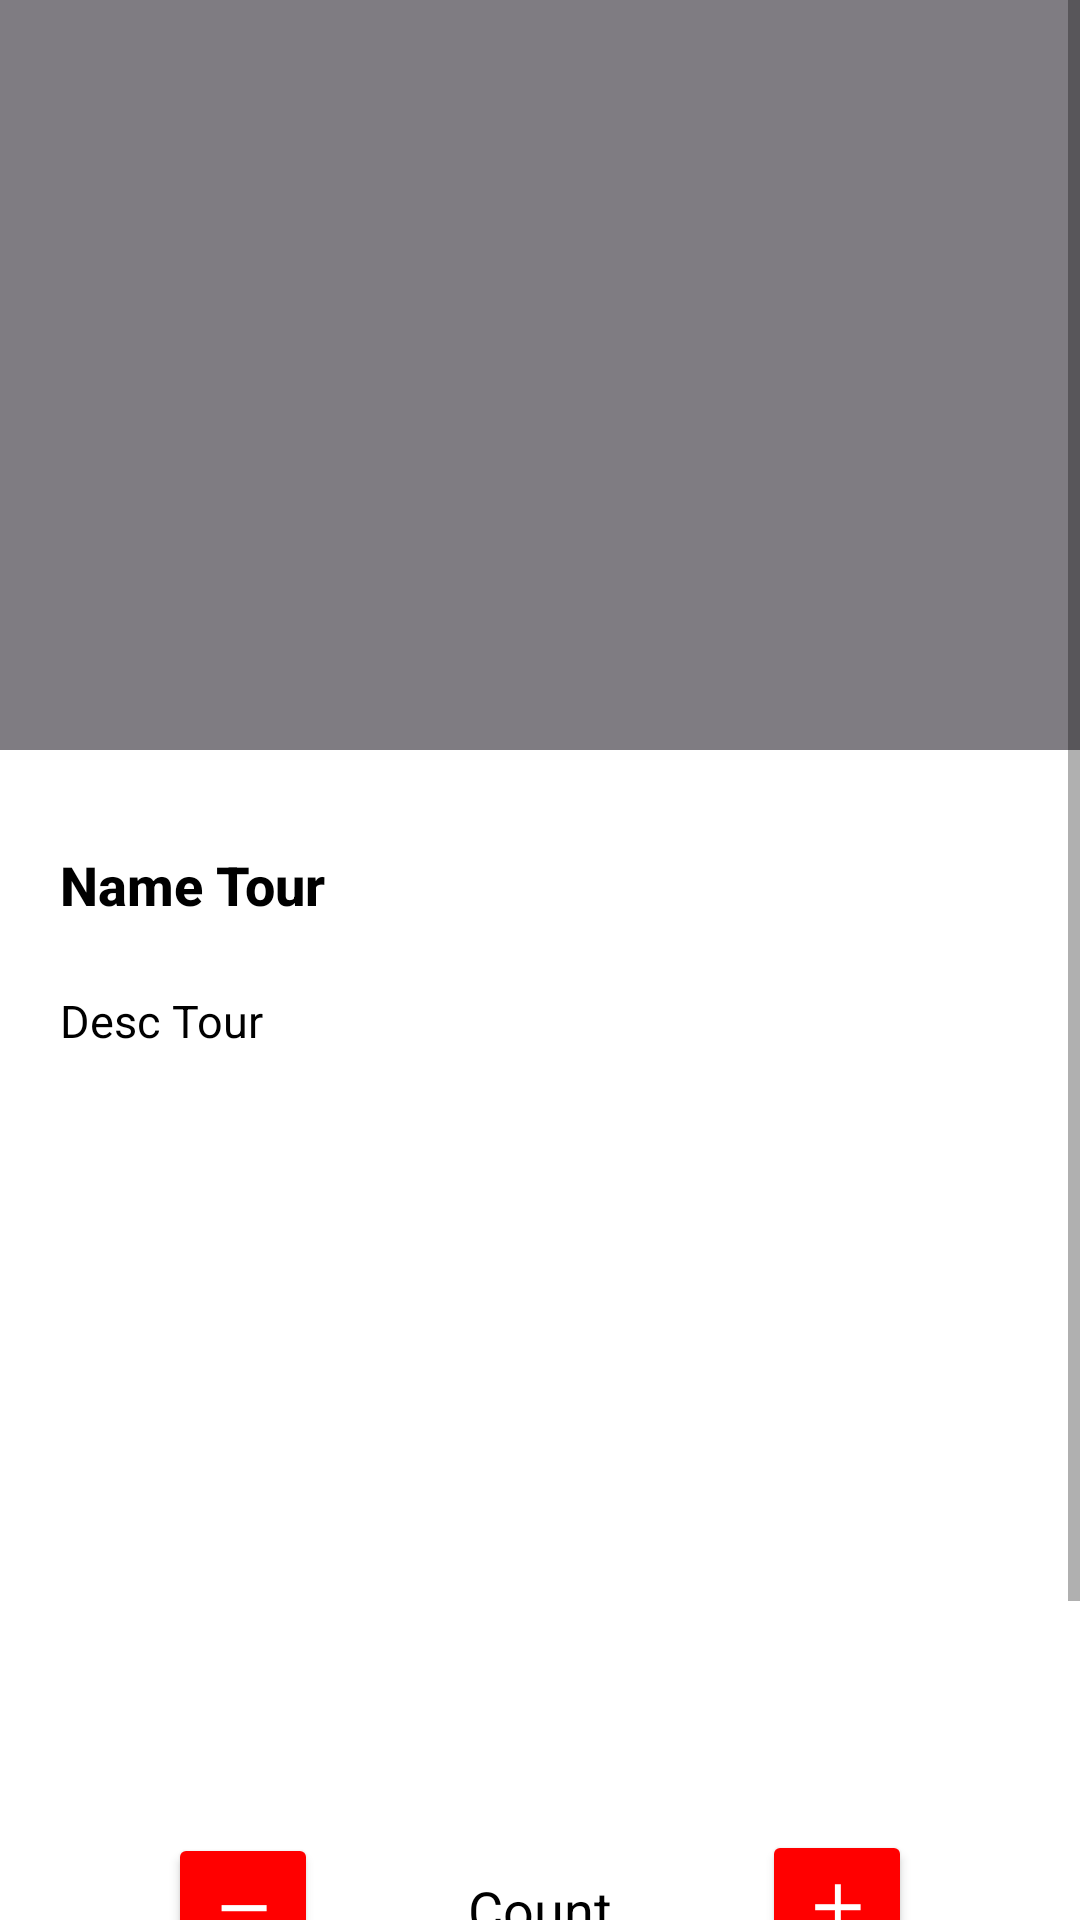

The Android layout XML behind this screen, and the referenced resources:
<!-- AndroidManifest.xml: application theme Theme.TravelApp -->
<!-- res/layout/activity_tour_detail.xml -->
<?xml version="1.0" encoding="utf-8"?>
<ScrollView
    xmlns:android="http://schemas.android.com/apk/res/android"
    xmlns:app="http://schemas.android.com/apk/res-auto"
    xmlns:tools="http://schemas.android.com/tools"
    android:layout_width="match_parent"
    android:layout_height="match_parent">

    <LinearLayout
        android:layout_width="match_parent"
        android:layout_height="wrap_content"
        android:background="@color/white"
        android:orientation="vertical"
        tools:context=".Ui.TourDetail">

        <LinearLayout
            android:layout_width="match_parent"
            android:layout_height="match_parent"
            android:orientation="vertical">

            <ImageView
                android:id="@+id/img_tour"
                android:layout_width="match_parent"
                android:layout_height="250dp"
                android:background="@color/grey"
                android:scaleType="centerCrop" />

            <LinearLayout
                android:layout_width="match_parent"
                android:layout_height="match_parent"
                android:layout_margin="10dp"
                android:orientation="vertical"
                android:padding="10dp">

                <LinearLayout
                    android:layout_width="match_parent"
                    android:layout_height="wrap_content"
                    android:layout_marginBottom="10dp"
                    android:orientation="horizontal">

                    <LinearLayout
                        android:layout_width="320dp"
                        android:layout_height="match_parent">

                        <TextView
                            android:gravity="center"
                            android:id="@+id/name_tour"
                            android:layout_width="wrap_content"
                            android:layout_height="match_parent"
                            android:fontFamily="sans-serif-medium"
                            android:text="Name Tour"
                            android:textColor="@color/black"
                            android:textSize="18dp"
                            android:textStyle="bold" />
                    </LinearLayout>
                    <LinearLayout
                        android:layout_width="wrap_content"
                        android:layout_height="wrap_content"
                        android:gravity="right">

                        <ImageButton
                            android:id="@+id/btn_img_loc"
                            android:layout_width="wrap_content"
                            android:layout_height="wrap_content"
                            android:contentDescription="@null"
                            android:elevation="6dp"
                            app:srcCompat="@drawable/ic_map"
                            android:background="@drawable/button_background"/>
                    </LinearLayout>
                </LinearLayout>

                <LinearLayout
                    android:layout_width="match_parent"
                    android:layout_height="280dp"
                    android:orientation="vertical">

                    <TextView
                        android:id="@+id/desc_tour"
                        android:layout_width="match_parent"
                        android:layout_height="wrap_content"
                        android:layout_marginBottom="10dp"
                        android:fontFamily="sans-serif"
                        android:text="Desc Tour"
                        android:textColor="@color/black"
                        android:textSize="15dp" />
                </LinearLayout>

                <LinearLayout
                    android:layout_width="match_parent"
                    android:layout_height="wrap_content"
                    android:orientation="vertical">

                    <LinearLayout
                        android:layout_width="match_parent"
                        android:layout_height="wrap_content"
                        android:gravity="right"
                        android:orientation="horizontal">


                    </LinearLayout>

                    <LinearLayout
                        android:layout_width="match_parent"
                        android:layout_height="wrap_content"
                        android:gravity="center_horizontal"
                        android:layout_marginBottom="5dp">

                        <Button
                            android:id="@+id/btn_SubCount"
                            android:layout_width="50dp"
                            android:layout_height="50dp"
                            android:backgroundTint="@color/red"
                            android:text="─"
                            android:textColor="@color/white"
                            android:textSize="20dp"
                            android:textStyle="bold" />

                        <TextView
                            android:id="@+id/txt_count"
                            android:layout_width="wrap_content"
                            android:layout_height="wrap_content"
                            android:layout_marginLeft="50dp"
                            android:layout_marginRight="50dp"
                            android:text="Count"
                            android:textColor="@color/black"
                            android:textSize="18dp" />

                        <Button
                            android:id="@+id/btn_AddCount"
                            android:layout_width="50dp"
                            android:layout_height="50dp"
                            android:backgroundTint="@color/red"
                            android:text="＋"
                            android:textColor="@color/white"
                            android:textSize="20dp"
                            android:textStyle="bold" />
                    </LinearLayout>
                    <LinearLayout
                        android:layout_width="match_parent"
                        android:layout_height="wrap_content"
                        android:orientation="horizontal"
                        android:layout_marginBottom="10dp"
                        android:gravity="center">

                        <TextView
                            android:id="@+id/price_tour"
                            android:layout_width="wrap_content"
                            android:layout_height="wrap_content"
                            android:fontFamily="sans-serif-black"
                            android:text="Price Tour"
                            android:textColor="@color/black"
                            android:textSize="18dp" />

                        <TextView
                            android:layout_width="wrap_content"
                            android:layout_height="wrap_content"
                            android:layout_marginLeft="5dp"
                            android:fontFamily="sans-serif-black"
                            android:text="Vnd"
                            android:textColor="@color/black"
                            android:textSize="18dp" />
                    </LinearLayout>

                    <Button
                        android:id="@+id/btn_pay"
                        android:layout_width="match_parent"
                        android:layout_height="wrap_content"
                        android:backgroundTint="@color/red"
                        android:text="Pay"
                        android:textStyle="bold"
                        android:textColor="@color/white"
                        android:textSize="18dp" />
                </LinearLayout>
            </LinearLayout>
        </LinearLayout>
    </LinearLayout>
</ScrollView>
<!-- resources referenced by this layout -->
<resources>
  <color name="black">#FF000000</color>
  <color name="grey">#7F7C82</color>
  <color name="red">#FF0000</color>
  <color name="white">#FFFFFFFF</color>
  <!-- drawable button_background (drawable) -->
  <?xml version="1.0" encoding="utf-8"?>
  <shape xmlns:android="http://schemas.android.com/apk/res/android"
      android:shape="oval">
  
      <solid
          android:color="@color/red"/>
  
      <size
          android:width="50dp"
          android:height="50dp"/>
  
  </shape>
  <!-- drawable ic_map (drawable-anydpi) -->
  <vector xmlns:android="http://schemas.android.com/apk/res/android"
      android:width="24dp"
      android:height="24dp"
      android:viewportWidth="24"
      android:viewportHeight="24"
      android:tint="@color/white"
      android:alpha="0.8">
    <path
        android:fillColor="@android:color/white"
        android:pathData="M12,8c-2.21,0 -4,1.79 -4,4s1.79,4 4,4 4,-1.79 4,-4 -1.79,-4 -4,-4zM20.94,11c-0.46,-4.17 -3.77,-7.48 -7.94,-7.94L13,1h-2v2.06C6.83,3.52 3.52,6.83 3.06,11L1,11v2h2.06c0.46,4.17 3.77,7.48 7.94,7.94L11,23h2v-2.06c4.17,-0.46 7.48,-3.77 7.94,-7.94L23,13v-2h-2.06zM12,19c-3.87,0 -7,-3.13 -7,-7s3.13,-7 7,-7 7,3.13 7,7 -3.13,7 -7,7z"/>
  </vector>
  <style name="Theme.TravelApp" parent="Theme.MaterialComponents.DayNight.NoActionBar">
          
          <item name="colorPrimary">@color/red</item>
          <item name="colorPrimaryVariant">@color/red</item>
          <item name="colorOnPrimary">@color/black</item>
          
          <item name="colorSecondary">@color/red</item>
          <item name="colorSecondaryVariant">@color/red</item>
          <item name="colorOnSecondary">@color/white</item>
          
          <item name="android:statusBarColor" tools:targetApi="l">?attr/colorPrimaryVariant</item>
          
      </style>
</resources>
